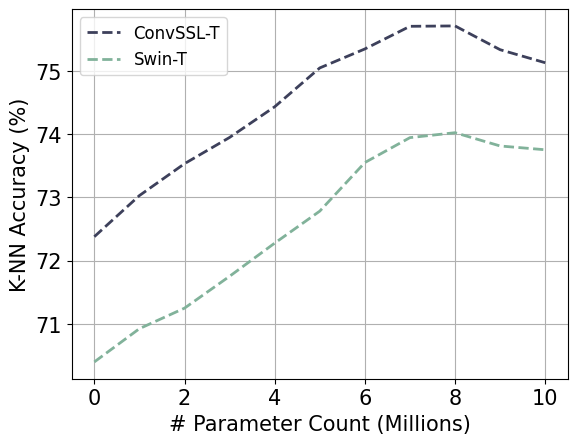

Source code (Python):
import os
import sys
import numpy as np
import matplotlib.pyplot as plt
from matplotlib.patches import FancyArrowPatch



# convnext with bn
slak_tiny_300_knn = [72.378, 73.028, 73.532, 73.947, 74.432, 75.046, 75.346, 75.704, 75.71, 75.334, 75.128]
swin_tiny_300_knn = [70.398, 70.924, 71.248, 71.752, 72.276, 72.782, 73.550, 73.944, 74.022, 73.812, 73.752]


plt.grid()
plt.rcParams['font.sans-serif'] = 'Times New Roman'

SIZE = 5
COLOR = '#3d405b'
MARKER = 'o'
# LABEL_FLAG = True
#for expert, para, perf, txt in zip(paras, paras, knn_perf_bn, txt_bn):
#     if LABEL_FLAG:
#         plt.scatter(para, perf, marker=MARKER, s=expert*SIZE, c=COLOR)
#         plt.annotate(txt, (para+0.05, perf+0.05), fontsize=15)
#     else:
#         plt.scatter(para, perf, marker=MARKER, s=expert*SIZE, c=COLOR)
#     # LABEL_FLAG = False
# plt.plot(paras, knn_perf_bn, c=COLOR, linestyle='dashdot', label='ConvSSL-T', linewidth=2)
#
#
# SIZE = 5
# COLOR = '#81b29a'
# MARKER = '^'
# LABEL_FLAG = True
# for expert, para, perf, txt_ in zip(paras_nobn, paras_nobn, knn_perf_nobn, txt_nobn):
#     if LABEL_FLAG:
#         plt.scatter(para, perf, marker=MARKER, s=expert*SIZE, c=COLOR)
#         plt.annotate(txt_, (para+0.05, perf+0.05), fontsize=15)
#     else:
#         plt.scatter(para, perf, marker=MARKER, s=expert*SIZE, c=COLOR)
#     # LABEL_FLAG = False
# plt.plot(paras_nobn, knn_perf_nobn, c=COLOR, linestyle='dashed', label='ConvNeXt-T', linewidth=2)
#
#
# plt.scatter(28.79, 69.118, marker='o', s=28.79*SIZE, c='purple', label='ConvNeXt-T (Rep)')
# plt.annotate('9x9', (28.79+0.05, 69.118+0.05), fontsize=15)
# # plt.scatter(32.1, 70.112, marker='o', s=32.1*SIZE, c='purple', label='ConvNeXt-T (RepLKNet)')
#
# # plt.scatter(23, 68.772, marker='o', s=30, c='blue', label='ViT-S')
#
# plt.scatter(28.3, 69.712, marker='o', s=28.3*SIZE, c='pink', label='Swin-T')
#
# # plt.xticks(paras, ['3x3', '5x5','7x7','9x9'])
# # plt.xlim((21, 49))
#
# plt.arrow(28.79, 70.324, 29.0-28.79, 0, head_width=0.00, head_length=0.00, linestyle=':' ,linewidth=3, color='red', length_includes_head=True)
# plt.arrow(28.53, 68.654, 29.0-28.53, 0, head_width=0.00, head_length=0.00, linestyle=':' ,linewidth=3, color='red', length_includes_head=True)
#
# plt.arrow(29.0, 68.654, 0, 70.324-68.654, head_width=0.02, head_length=0.03, linewidth=4, color='red', length_includes_head=True)
# plt.text(29.02, 69.25, '1.67', rotation=90, fontsize=18, color='red', weight='black')

plt.plot(range(len(slak_tiny_300_knn)), slak_tiny_300_knn, c=COLOR, linestyle='dashed', label='ConvSSL-T', linewidth=2)
plt.plot(range(len(swin_tiny_300_knn)), swin_tiny_300_knn, c='#81b29a', linestyle='dashed', label='Swin-T', linewidth=2)

FONTSIZE=15
plt.ylabel(r'K-NN Accuracy (%)', fontsize=FONTSIZE)
plt.xlabel(r'# Parameter Count (Millions)', fontsize=FONTSIZE)
plt.xticks(fontsize=FONTSIZE)
plt.yticks(fontsize=FONTSIZE)
plt.legend(fontsize=12)
plt.savefig('KNN_monitor.pdf', bbox_inches='tight')